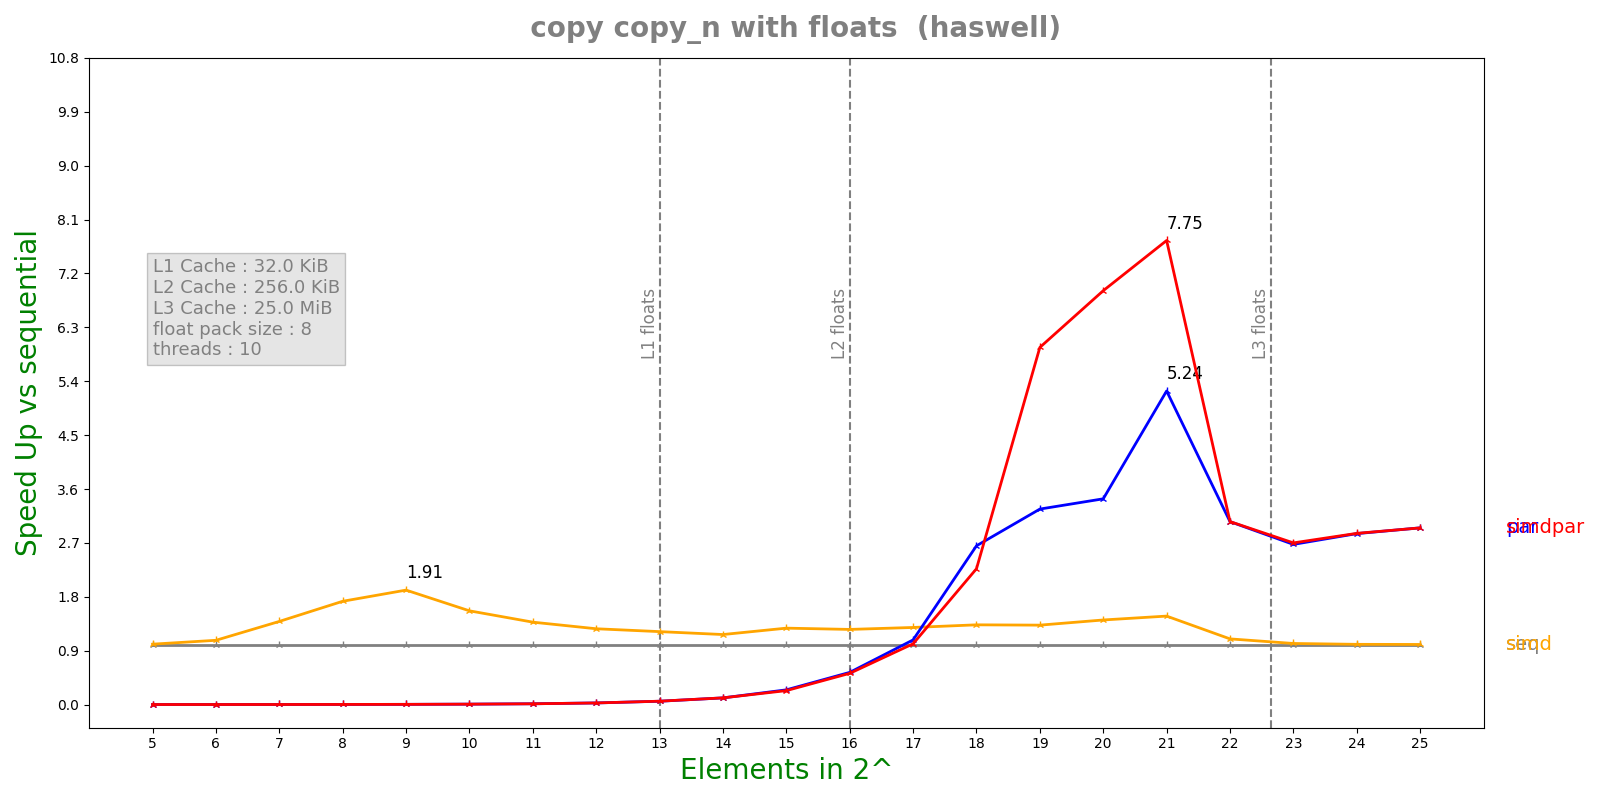

Data behind this chart, as committed beside it:
n, lane, threads, seq, simd, par, simdpar
5, 8, 10, 7.256e-08, 7.192e-08, 6.46337e-05, 6.28279e-05
6, 8, 10, 7.684e-08, 7.158e-08, 6.32902e-05, 6.26062e-05
7, 8, 10, 1.0356e-07, 7.458e-08, 6.1923e-05, 6.37889e-05
8, 8, 10, 1.5492e-07, 8.98e-08, 6.48221e-05, 6.42297e-05
9, 8, 10, 2.47e-07, 1.292e-07, 6.21017e-05, 6.39561e-05
10, 8, 10, 4.67833e-07, 2.988e-07, 6.29509e-05, 6.4614e-05
11, 8, 10, 8.70833e-07, 6.3264e-07, 6.34531e-05, 6.50243e-05
12, 8, 10, 1.81458e-06, 1.43304e-06, 6.62232e-05, 6.63583e-05
13, 8, 10, 3.8235e-06, 3.13808e-06, 6.84291e-05, 6.73895e-05
14, 8, 10, 7.705e-06, 6.5862e-06, 6.88338e-05, 6.86434e-05
15, 8, 10, 1.57887e-05, 1.23691e-05, 6.419e-05, 6.76886e-05
16, 8, 10, 3.51457e-05, 2.79989e-05, 6.53553e-05, 6.73904e-05
17, 8, 10, 6.86742e-05, 5.33198e-05, 6.35771e-05, 6.76447e-05
18, 8, 10, 0.0001365, 0.0001025, 5.14735e-05, 6.01634e-05
19, 8, 10, 0.0003039, 0.000229, 9.30732e-05, 5.09448e-05
20, 8, 10, 0.0005404, 0.0003825, 0.0001573, 7.81917e-05
21, 8, 10, 0.001108, 0.0007498, 0.0002116, 0.000143
22, 8, 10, 0.002629, 0.002396, 0.0008604, 0.0008601
23, 8, 10, 0.005676, 0.005562, 0.002122, 0.002102
24, 8, 10, 0.01131, 0.01124, 0.003962, 0.003955
25, 8, 10, 0.02249, 0.02239, 0.007619, 0.007621
